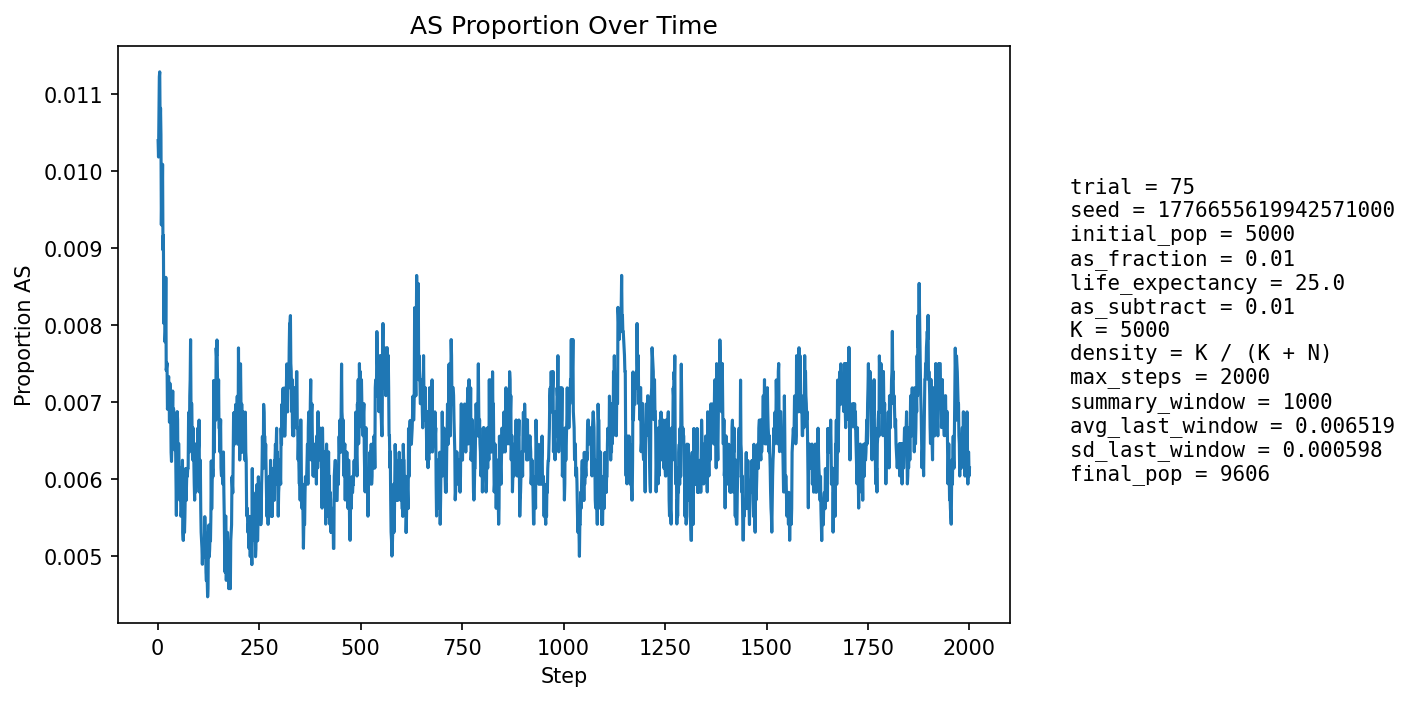

The table this chart was drawn from, first rows:
step, population_size, births, newborn_AA, newborn_AS, newborn_SS, prop_newborn_AA, prop_newborn_AS, prop_newborn_SS, prop_repro_AA, prop_repro_AS, prop_AS_population
1, 5387, 1278, 1264, 14, 0, 0.989, 0.01095, 0.0, 0.9918, 0.008216, 0.0104
2, 5598, 1246, 1238, 8, 0, 0.9936, 0.006421, 0.0, 0.9907, 0.009274, 0.01018
3, 5790, 1236, 1226, 10, 0, 0.9919, 0.008091, 0.0, 0.9897, 0.01031, 0.01071
4, 5969, 1233, 1219, 14, 0, 0.9886, 0.01135, 0.0, 0.9876, 0.0124, 0.01122
5, 6201, 1304, 1288, 16, 0, 0.9877, 0.01227, 0.0, 0.9878, 0.01224, 0.01129
6, 6432, 1349, 1337, 12, 0, 0.9911, 0.008895, 0.0, 0.9888, 0.01125, 0.01057
7, 6657, 1383, 1366, 17, 0, 0.9877, 0.01229, 0.0, 0.9896, 0.01043, 0.01082
8, 6876, 1409, 1395, 14, 0, 0.9901, 0.009936, 0.0, 0.99, 0.01005, 0.01047
9, 7096, 1443, 1436, 7, 0, 0.9951, 0.004851, 0.0, 0.9898, 0.01021, 0.009301
10, 7313, 1477, 1461, 16, 0, 0.9892, 0.01083, 0.0, 0.9902, 0.009793, 0.009709
11, 7527, 1510, 1495, 15, 0, 0.9901, 0.009934, 0.0, 0.9901, 0.009949, 0.009566
12, 7733, 1538, 1517, 21, 0, 0.9863, 0.01365, 0.0, 0.9904, 0.0096, 0.01009
13, 7912, 1542, 1533, 9, 0, 0.9942, 0.005837, 0.0, 0.9916, 0.008403, 0.008974
14, 8075, 1556, 1541, 15, 0, 0.9904, 0.00964, 0.0, 0.9913, 0.008711, 0.009164
15, 8228, 1575, 1570, 5, 0, 0.9968, 0.003175, 0.0, 0.9913, 0.00874, 0.008021
16, 8370, 1596, 1580, 16, 0, 0.99, 0.01003, 0.0, 0.9905, 0.009472, 0.008602
17, 8496, 1610, 1595, 15, 0, 0.9907, 0.009317, 0.0, 0.9912, 0.008827, 0.008592
18, 8612, 1621, 1612, 9, 0, 0.9944, 0.005552, 0.0, 0.9911, 0.008914, 0.00778
19, 8720, 1631, 1618, 13, 0, 0.992, 0.007971, 0.0, 0.9923, 0.007659, 0.007913
20, 8818, 1641, 1622, 19, 0, 0.9884, 0.01158, 0.0, 0.992, 0.007993, 0.008619
21, 8906, 1651, 1644, 7, 0, 0.9958, 0.00424, 0.0, 0.9917, 0.00833, 0.007411
22, 8989, 1658, 1646, 12, 0, 0.9928, 0.007238, 0.0, 0.9924, 0.007592, 0.007454
23, 9059, 1663, 1650, 13, 0, 0.9922, 0.007817, 0.0, 0.9927, 0.007306, 0.007506
24, 9122, 1669, 1660, 9, 0, 0.9946, 0.005392, 0.0, 0.9921, 0.007886, 0.006906
25, 9177, 1674, 1661, 12, 1, 0.9922, 0.007168, 0.0005974, 0.9928, 0.007191, 0.006974
26, 9230, 1680, 1667, 13, 0, 0.9923, 0.007738, 0.0, 0.9929, 0.007137, 0.007259
27, 9276, 1684, 1670, 14, 0, 0.9917, 0.008314, 0.0, 0.9927, 0.007304, 0.007331
28, 9314, 1687, 1675, 11, 1, 0.9929, 0.00652, 0.0005928, 0.9929, 0.007057, 0.007086
29, 9351, 1690, 1680, 10, 0, 0.9941, 0.005917, 0.0, 0.993, 0.007026, 0.006737
30, 9387, 1693, 1678, 15, 0, 0.9911, 0.00886, 0.0, 0.9932, 0.006793, 0.007244
31, 9413, 1696, 1683, 13, 0, 0.9923, 0.007665, 0.0, 0.9928, 0.007174, 0.007118
32, 9436, 1697, 1686, 11, 0, 0.9935, 0.006482, 0.0, 0.9933, 0.006747, 0.006889
33, 9455, 1698, 1691, 7, 0, 0.9959, 0.004122, 0.0, 0.9935, 0.006528, 0.006346
34, 9474, 1700, 1691, 9, 0, 0.9947, 0.005294, 0.0, 0.9931, 0.006918, 0.006228
35, 9494, 1702, 1691, 11, 0, 0.9935, 0.006463, 0.0, 0.9931, 0.006901, 0.006425
36, 9508, 1703, 1688, 15, 0, 0.9912, 0.008808, 0.0, 0.9931, 0.006885, 0.006836
37, 9521, 1705, 1688, 17, 0, 0.99, 0.009971, 0.0, 0.9935, 0.00647, 0.007142
38, 9535, 1705, 1700, 5, 0, 0.9971, 0.002933, 0.0, 0.9939, 0.006058, 0.006397
39, 9547, 1706, 1693, 13, 0, 0.9924, 0.00762, 0.0, 0.9938, 0.00625, 0.006913
40, 9557, 1708, 1696, 12, 0, 0.993, 0.007026, 0.0, 0.9932, 0.006844, 0.006801
41, 9564, 1708, 1698, 10, 0, 0.9941, 0.005855, 0.0, 0.9928, 0.007238, 0.006587
42, 9571, 1710, 1700, 10, 0, 0.9942, 0.005848, 0.0, 0.9934, 0.006627, 0.006478
43, 9578, 1710, 1700, 10, 0, 0.9942, 0.005848, 0.0, 0.9934, 0.006624, 0.006369
44, 9583, 1710, 1698, 12, 0, 0.993, 0.007018, 0.0, 0.9934, 0.00662, 0.00647
45, 9586, 1709, 1702, 7, 0, 0.9959, 0.004096, 0.0, 0.9936, 0.006419, 0.005946
46, 9590, 1710, 1705, 5, 0, 0.9971, 0.002924, 0.0, 0.9938, 0.006215, 0.005527
47, 9595, 1710, 1697, 13, 0, 0.9924, 0.007602, 0.0, 0.9938, 0.006212, 0.006149
48, 9600, 1710, 1692, 18, 0, 0.9895, 0.01053, 0.0, 0.9936, 0.00641, 0.006875
49, 9601, 1711, 1698, 13, 0, 0.9924, 0.007598, 0.0, 0.9938, 0.006205, 0.00677
50, 9602, 1711, 1706, 5, 0, 0.9971, 0.002922, 0.0, 0.9942, 0.005803, 0.00604
51, 9603, 1711, 1699, 12, 0, 0.993, 0.007013, 0.0, 0.994, 0.006004, 0.006456
52, 9603, 1711, 1700, 11, 0, 0.9936, 0.006429, 0.0, 0.9932, 0.006803, 0.006456
53, 9603, 1711, 1704, 7, 0, 0.9959, 0.004091, 0.0, 0.9932, 0.006805, 0.005936
54, 9604, 1711, 1704, 7, 0, 0.9959, 0.004091, 0.0, 0.9938, 0.006204, 0.005727
55, 9605, 1711, 1699, 12, 0, 0.993, 0.007013, 0.0, 0.9936, 0.006403, 0.006039
56, 9607, 1711, 1700, 11, 0, 0.9936, 0.006429, 0.0, 0.9938, 0.006202, 0.006141
57, 9608, 1712, 1706, 6, 0, 0.9965, 0.003505, 0.0, 0.994, 0.006, 0.005516
58, 9609, 1711, 1704, 7, 0, 0.9959, 0.004091, 0.0, 0.9944, 0.005601, 0.005516
59, 9612, 1712, 1704, 8, 0, 0.9953, 0.004673, 0.0, 0.9938, 0.006199, 0.005618
60, 9612, 1712, 1701, 11, 0, 0.9936, 0.006425, 0.0, 0.9936, 0.006397, 0.00593
... 1,940 more rows
